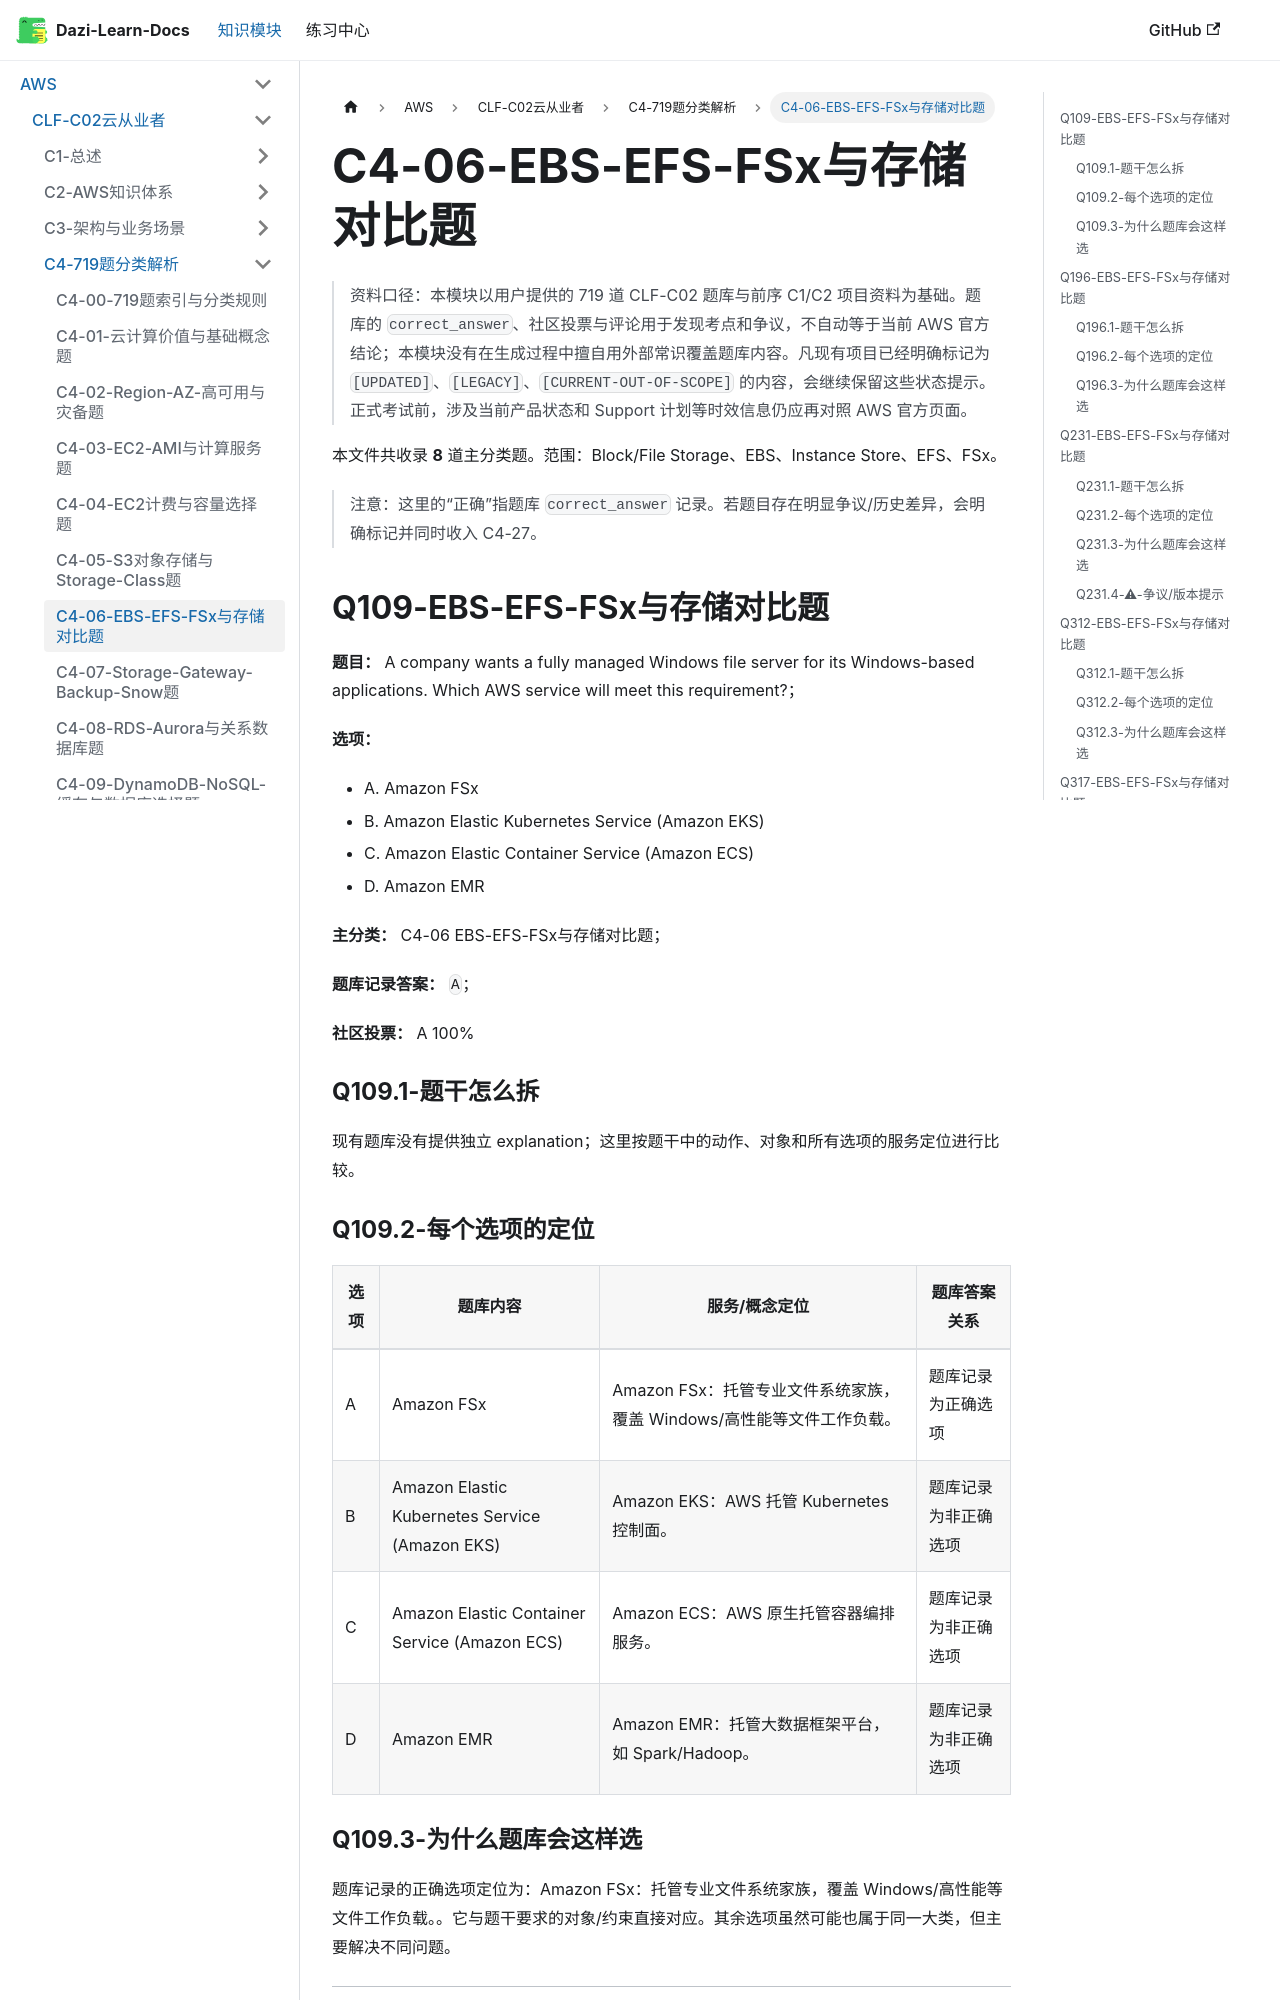

repository: weizhiqimail/dazi-learn-docs · page: docs/aws/clf-c02/C4-719题分类解析/C4-06-EBS-EFS-FSx与存储对比题.html · generator: docusaurus

# C4-06-EBS-EFS-FSx与存储对比题

> 资料口径：本模块以用户提供的 719 道 CLF-C02 题库与前序 C1/C2 项目资料为基础。题库的 `correct_answer`、社区投票与评论用于发现考点和争议，不自动等于当前 AWS 官方结论；本模块没有在生成过程中擅自用外部常识覆盖题库内容。凡现有项目已经明确标记为 `[UPDATED]`、`[LEGACY]`、`[CURRENT-OUT-OF-SCOPE]` 的内容，会继续保留这些状态提示。正式考试前，涉及当前产品状态和 Support 计划等时效信息仍应再对照 AWS 官方页面。

本文件共收录 **8** 道主分类题。范围：Block/File Storage、EBS、Instance Store、EFS、FSx。

> 注意：这里的“正确”指题库 `correct_answer` 记录。若题目存在明显争议/历史差异，会明确标记并同时收入 C4-27。

## Q109-EBS-EFS-FSx与存储对比题

**题目：** A company wants a fully managed Windows file server for its Windows-based applications. Which AWS service will meet this requirement?；

**选项：**

- A. Amazon FSx
- B. Amazon Elastic Kubernetes Service (Amazon EKS)
- C. Amazon Elastic Container Service (Amazon ECS)
- D. Amazon EMR

**主分类：** C4-06 EBS-EFS-FSx与存储对比题；

**题库记录答案：** `A`；

**社区投票：** A 100%

### Q109.1-题干怎么拆

现有题库没有提供独立 explanation；这里按题干中的动作、对象和所有选项的服务定位进行比较。

### Q109.2-每个选项的定位

| 选项 | 题库内容 | 服务/概念定位 | 题库答案关系 |
|---|---|---|---|
| A | Amazon FSx | Amazon FSx：托管专业文件系统家族，覆盖 Windows/高性能等文件工作负载。 | 题库记录为正确选项 |
| B | Amazon Elastic Kubernetes Service (Amazon EKS) | Amazon EKS：AWS 托管 Kubernetes 控制面。 | 题库记录为非正确选项 |
| C | Amazon Elastic Container Service (Amazon ECS) | Amazon ECS：AWS 原生托管容器编排服务。 | 题库记录为非正确选项 |
| D | Amazon EMR | Amazon EMR：托管大数据框架平台，如 Spark/Hadoop。 | 题库记录为非正确选项 |

### Q109.3-为什么题库会这样选

题库记录的正确选项定位为：Amazon FSx：托管专业文件系统家族，覆盖 Windows/高性能等文件工作负载。。它与题干要求的对象/约束直接对应。其余选项虽然可能也属于同一大类，但主要解决不同问题。

---
